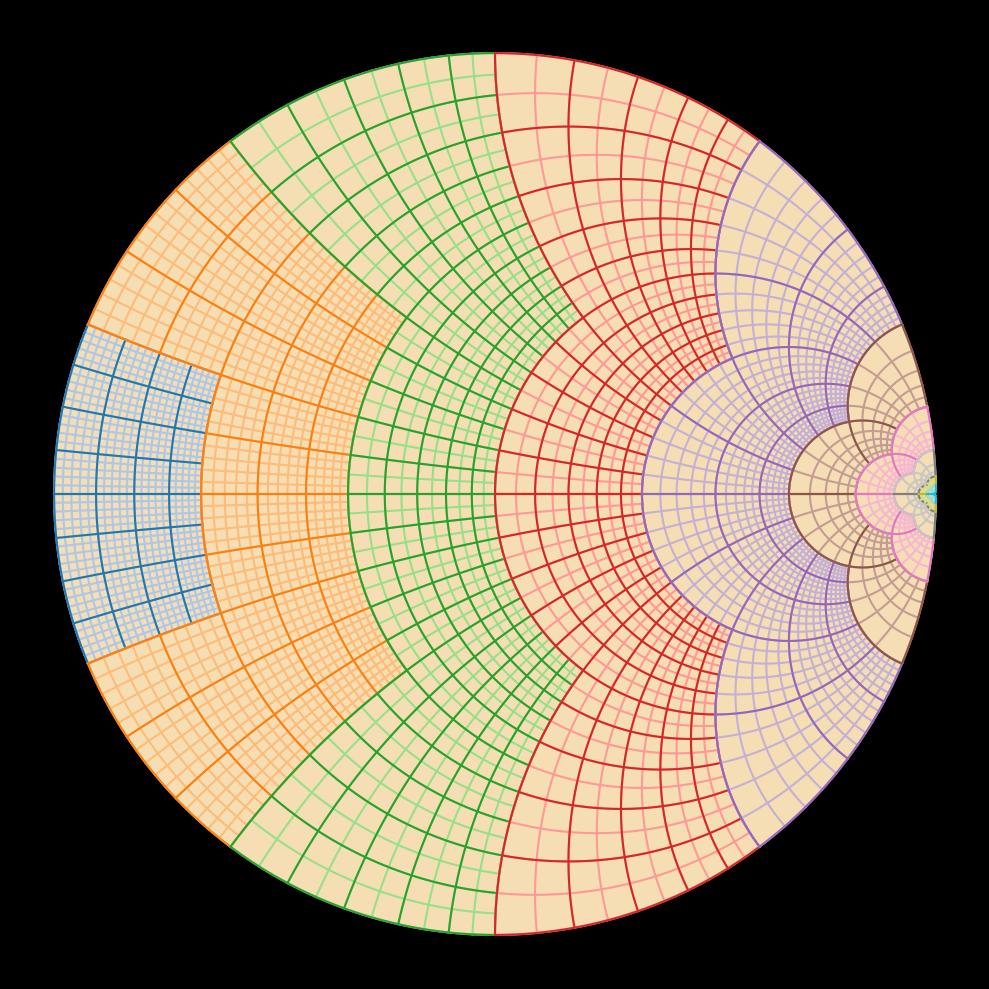

Python code for this plot:
import numpy as np
import matplotlib.pyplot as plt
import matplotlib as mpl

def gamma(z):
    return (z - 1) / (z + 1)

def plot_patch(ax, prevsize, size, step, color = 'k', lw = 0.5):
    for y in np.arange(0, size + step, step):
        x = np.linspace(prevsize * (y < prevsize), size, 100)
        Gh, Gv = gamma(x + 1j * y), gamma(y + 1j * x)
        ax.plot(Gh.real, Gh.imag, Gh.real, -Gh.imag, color = color, lw = lw)
        ax.plot(Gv.real, Gv.imag, Gv.real, -Gv.imag, color = color, lw = lw)

fig, ax = plt.subplots(1,1, figsize = (10,10))
cmap = mpl.colormaps['tab20']
fig.set_facecolor('k')
ax.axis('off')

#Circle
theta = np.linspace(0, 2 * np.pi, 100)
ax.fill(np.cos(theta), np.sin(theta), 'wheat', zorder = -1)

#First patch
prevsize, size, step, box = 0, 0.2, 0.01, 5

#Iterate patches
for i in range(10):
    plot_patch(ax, prevsize, size, step, color = cmap(i/10 + 0.05), lw = 1.5)
    plot_patch(ax, prevsize, size, box * step, color = cmap(i/10), lw = 1.5)
    prevsize = size
    size *= [5/2, 2, 2][i%3]
    step *= [2, 5/2, 2, 2, 5][i * (i < 5) - ((i + 1) % 2) * (i > 4)]
    box   = [5, 2, 2, 5][min(i,3)]

plt.tight_layout()
plt.savefig('MIB0056_SmithChart.png', dpi = 200, bbox_inches='tight', pad_inches = 0)
